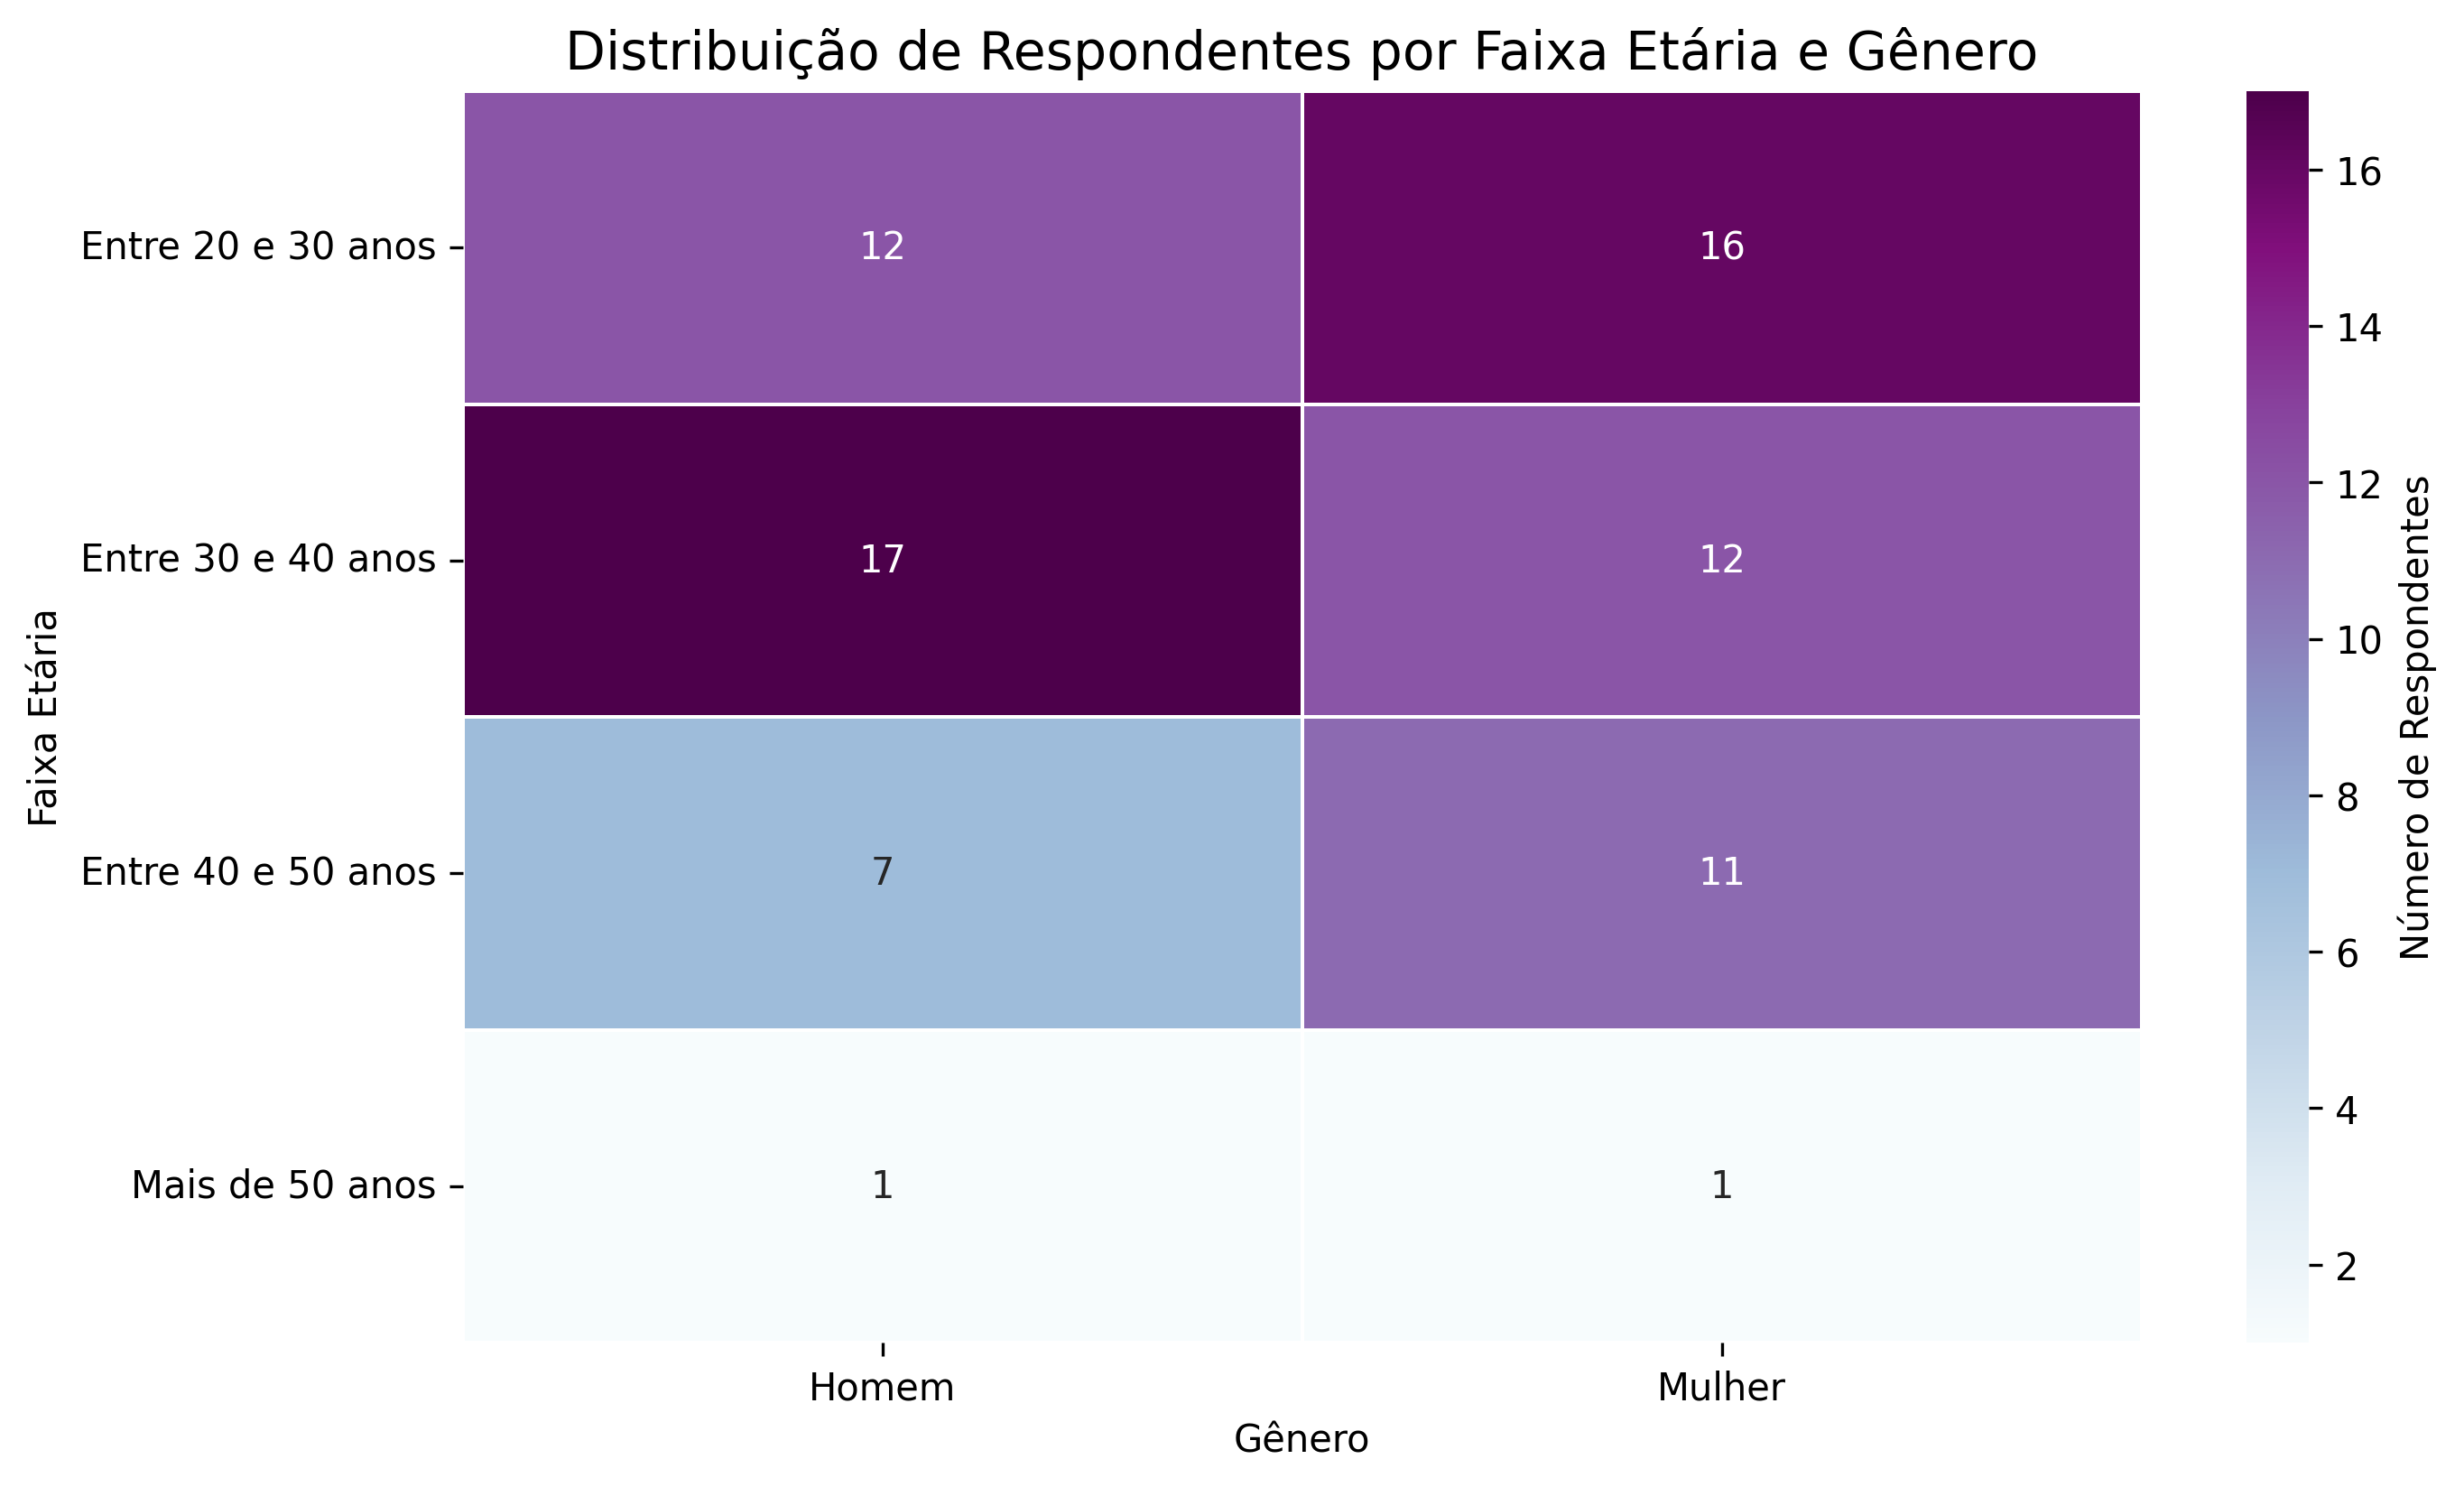

Recreate this plot in Python.
# Esta analise busca entender a influencia de questoes fisiologicas, hormonais e comportamentais 
# na jornada do usuario no app. Devido a cada item citado, a preferencia por uma funcionalidade pode variar


# Importação das bibliotecas necessárias
import pandas as pd               # Para leitura e manipulação dos dados
import seaborn as sns             # Para criar o gráfico de calor (heatmap)
import matplotlib.pyplot as plt   # Para exibir o gráfico
import os                         # Para garantir que a pasta de saída exista

# Etapa 1: Leitura do CSV com as respostas do formulário
# O arquivo deve estar salvo no repositório, na pasta scripts_gerais
arquivo = "scripts_gerais/respostas_formulario.csv"
df = pd.read_csv(arquivo)

# Etapa 2: Colunas que serão cruzadas para gerar os perfis
coluna_idade = "Qual sua faixa de idade?"
coluna_genero = "Qual seu gênero"

# Garantindo que não haja valores ausentes (NaN) nas colunas usadas.
df = df.dropna(subset=[coluna_genero, coluna_genero])

# Etapa 3: Criação de uma tabela de contingência (crosstab)
# Ela mostra a quantidade de respondentes por combinação de faixa etária e gênero
tabela_perfis = pd.crosstab(df[coluna_idade], df[coluna_genero])

# Etapa 4: Exibe a tabela no terminal para verificação rápida (opcional)
print("Distribuição dos perfis por faixa etária e gênero:")
print(tabela_perfis)

# Etapa 5: Criação do gráfico de calor (heatmap)
plt.figure(figsize=(10, 6))  # Define o tamanho da imagem
sns.heatmap(
    tabela_perfis, 
    annot=True,              # Mostra os números dentro de cada célula
    fmt="d",                 # Formato inteiro
    cmap="BuPu",             # Paleta de cor azul-púrpura
    linewidths=.5,           # Linhas entre células
    cbar_kws={'label': 'Número de Respondentes'}  # Legenda da escala de cores
)

# Etapa 6: Título e rótulos dos eixos
plt.title("Distribuição de Respondentes por Faixa Etária e Gênero", fontsize=14)
plt.xlabel("Gênero")
plt.ylabel("Faixa Etária")

# Etapa 7: Exportação dos arquivos
os.makedirs("scripts_gerais/ux_tests", exist_ok=True)
plt.savefig("scripts_gerais/ux_tests/distribuicao_perfis_idade_genero.png", dpi=300, bbox_inches='tight')
tabela_perfis.to_csv("scripts_gerais/ux_tests/distribuicao_perfis_idade_genero.csv")

# Etapa 8: Exibição do gráfico
plt.tight_layout()
plt.show()
